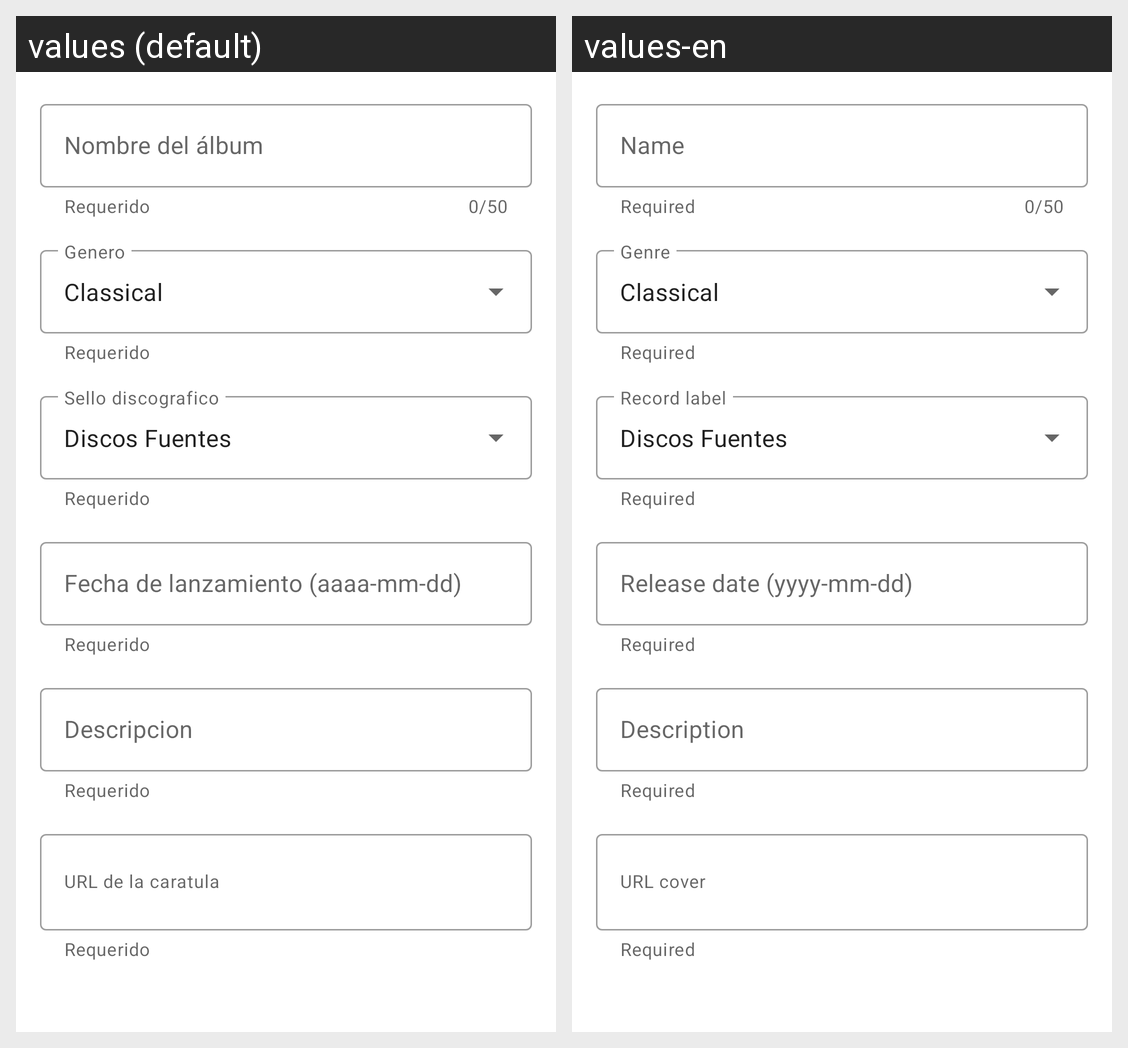

Locale-by-locale string values for the Android screen shown in this grid:
Android screen res/layout/album_register_fragment.xml rendered under 2 locales, left to right: values (default), values-en. Device: Nexus 5 (rendered at 1080×1920; each locale shown at half size, 540×960, under a caption strip naming it); theme Theme.Vinilo.
Strings drawn on this screen, with the default value and each locale's value (text and hints the layout hard-codes, and strings that could not be matched under every locale, appear in the picture but are not listed):

hint_name_album
  values: Nombre del álbum
  values-en: Name

helper_required
  values: Requerido
  values-en: Required

hint_date_album
  values: Fecha de lanzamiento (aaaa-mm-dd)
  values-en: Release date (yyyy-mm-dd)

hint_description_album
  values: Descripcion
  values-en: Description

hint_cover_url
  values: URL de la caratula
  values-en: URL cover
